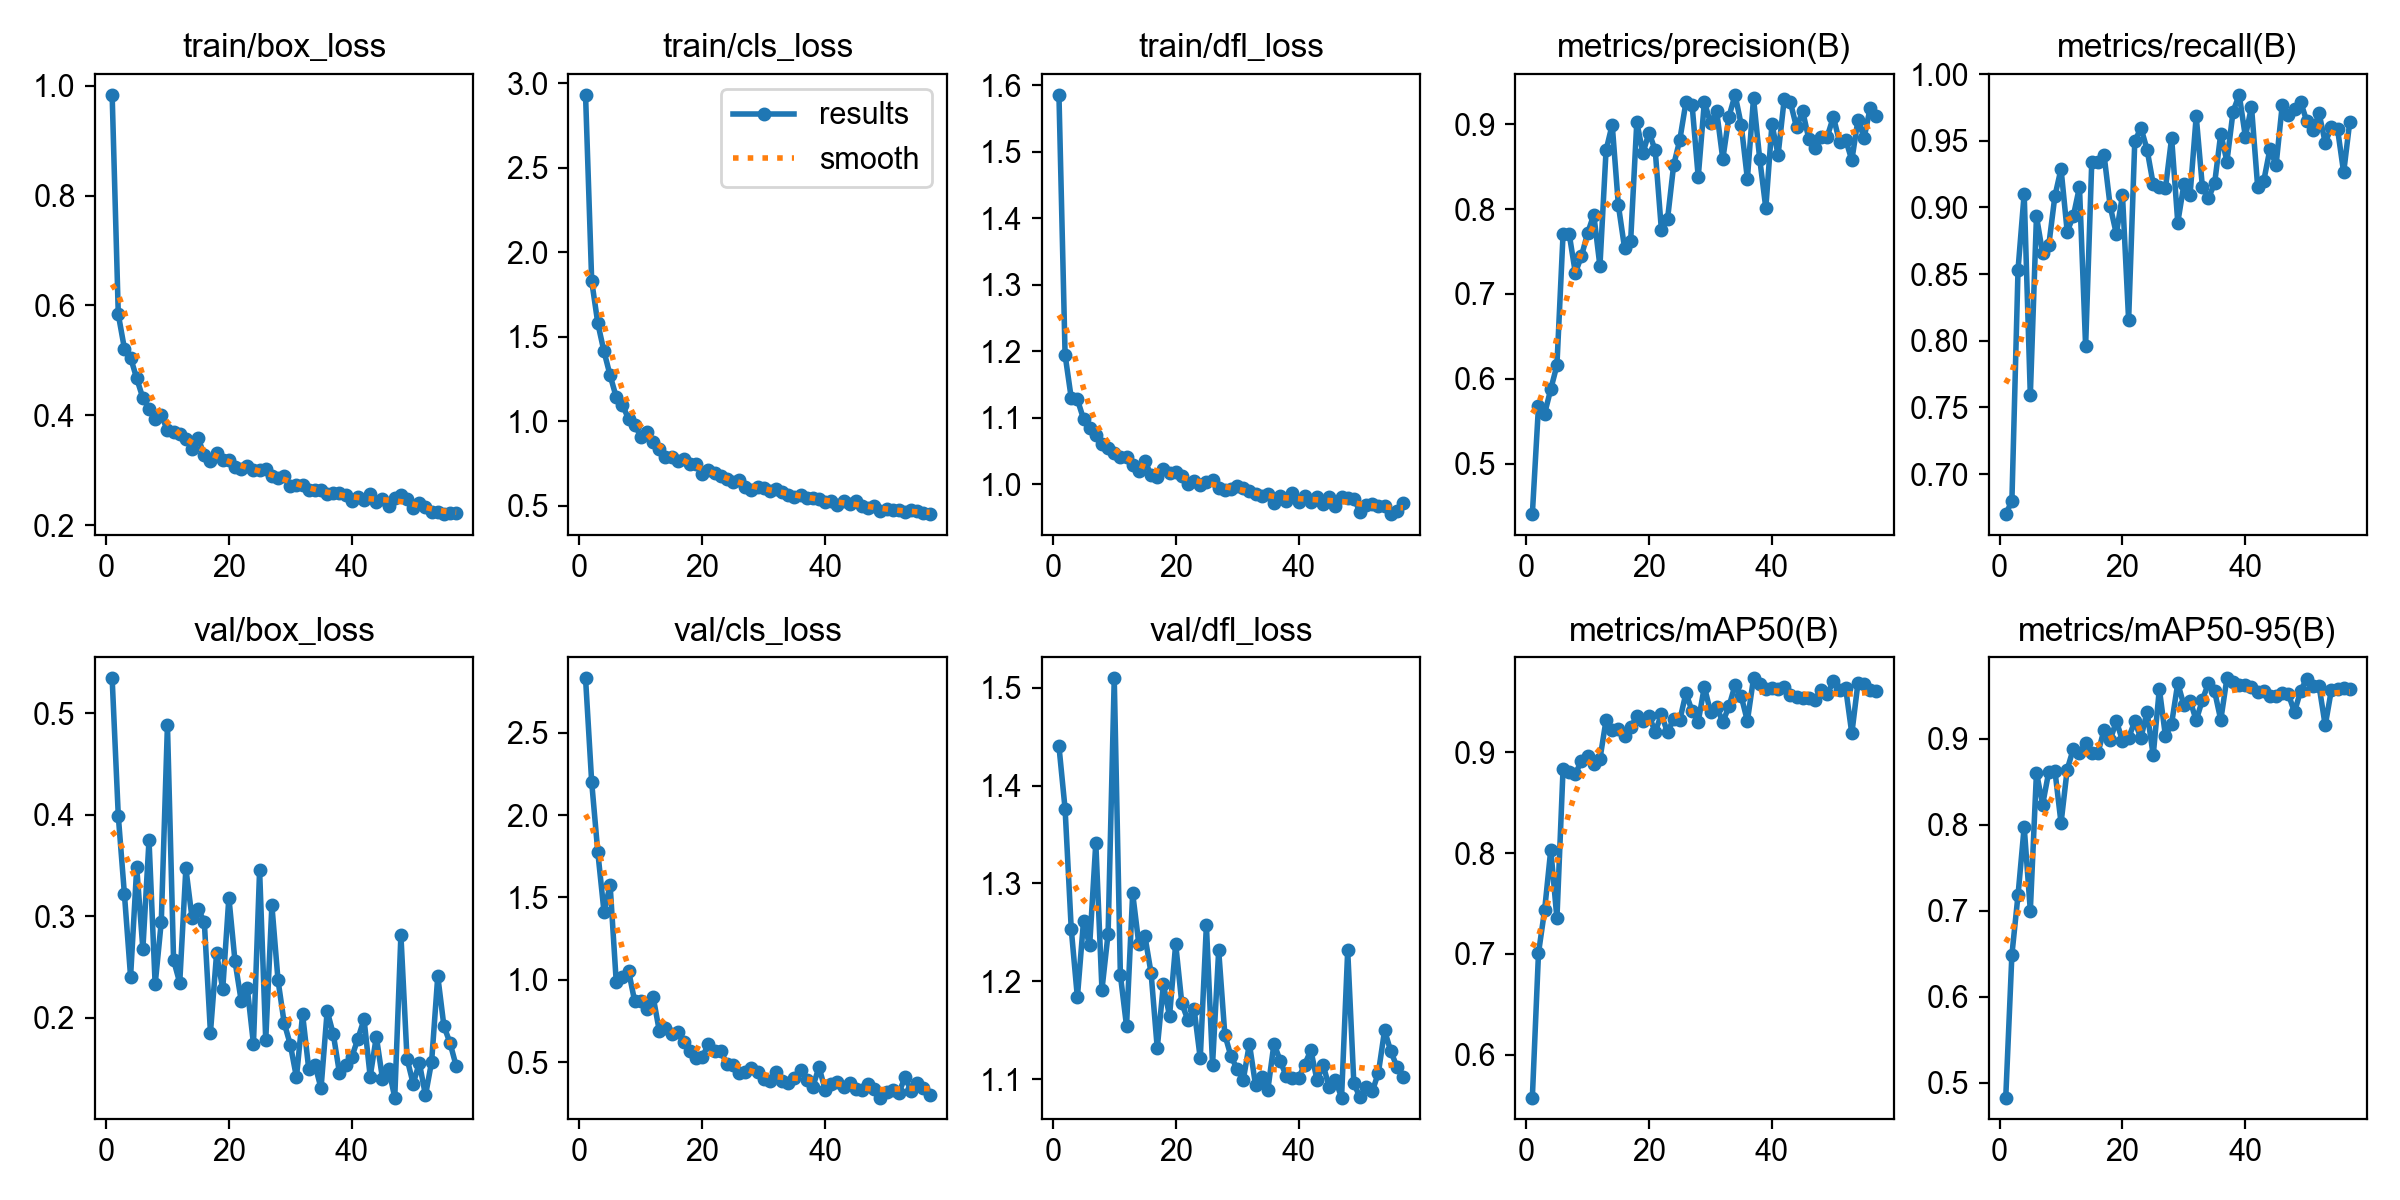

Data behind this chart, as committed beside it:
epoch, time, train/box_loss, train/cls_loss, train/dfl_loss, metrics/precision(B), metrics/recall(B), metrics/mAP50(B), metrics/mAP50-95(B), val/box_loss, val/cls_loss, val/dfl_loss, lr/pg0, lr/pg1, lr/pg2
1, 803.9, 0.9833, 2.932, 1.586, 0.4408, 0.67, 0.5576, 0.4826, 0.5343, 2.831, 1.44, 0.0002759, 0.0002759, 0.0002759
2, 1406, 0.5836, 1.83, 1.194, 0.5682, 0.6797, 0.7009, 0.6487, 0.3987, 2.201, 1.376, 0.0005481, 0.0005481, 0.0005481
3, 1841, 0.5212, 1.579, 1.129, 0.559, 0.8534, 0.7435, 0.7183, 0.3215, 1.774, 1.254, 0.0008148, 0.0008148, 0.0008148
4, 2233, 0.5049, 1.413, 1.127, 0.5879, 0.9104, 0.8034, 0.7976, 0.2403, 1.414, 1.184, 0.0008083, 0.0008083, 0.0008083
5, 2644, 0.4669, 1.271, 1.098, 0.616, 0.7591, 0.7352, 0.7002, 0.348, 1.575, 1.262, 0.0008, 0.0008, 0.0008
6, 3051, 0.4314, 1.141, 1.084, 0.7706, 0.8933, 0.8835, 0.8608, 0.2675, 0.9839, 1.237, 0.0007918, 0.0007918, 0.0007918
7, 3453, 0.4122, 1.095, 1.073, 0.7706, 0.8657, 0.88, 0.8235, 0.3747, 1.017, 1.341, 0.0007835, 0.0007835, 0.0007835
8, 3856, 0.3938, 1.014, 1.06, 0.7247, 0.8715, 0.8782, 0.8616, 0.2326, 1.055, 1.192, 0.0007753, 0.0007753, 0.0007753
9, 4258, 0.3997, 0.9773, 1.054, 0.7448, 0.9085, 0.8916, 0.8632, 0.2946, 0.8689, 1.249, 0.000767, 0.000767, 0.000767
10, 4662, 0.3729, 0.9088, 1.046, 0.7717, 0.9289, 0.8964, 0.8021, 0.4885, 0.869, 1.51, 0.0007588, 0.0007588, 0.0007588
11, 5044, 0.3693, 0.9363, 1.041, 0.7934, 0.8819, 0.8878, 0.8643, 0.2566, 0.8215, 1.206, 0.0007505, 0.0007505, 0.0007505
12, 5441, 0.366, 0.8777, 1.041, 0.7327, 0.8934, 0.8931, 0.8884, 0.2343, 0.8971, 1.154, 0.0007423, 0.0007423, 0.0007423
13, 5837, 0.3559, 0.8331, 1.028, 0.8693, 0.9153, 0.9318, 0.8839, 0.347, 0.6899, 1.29, 0.000734, 0.000734, 0.000734
14, 6314, 0.3393, 0.7902, 1.02, 0.8994, 0.7958, 0.9218, 0.8949, 0.2983, 0.7047, 1.238, 0.0007258, 0.0007258, 0.0007258
15, 6865, 0.3579, 0.7903, 1.035, 0.8045, 0.9342, 0.9232, 0.884, 0.3066, 0.6723, 1.246, 0.0007175, 0.0007175, 0.0007175
16, 7414, 0.3275, 0.7665, 1.013, 0.7546, 0.9343, 0.9162, 0.8834, 0.2945, 0.6817, 1.208, 0.0007093, 0.0007093, 0.0007093
17, 7961, 0.3158, 0.7732, 1.01, 0.7624, 0.9394, 0.9246, 0.9105, 0.1852, 0.6192, 1.132, 0.0007011, 0.0007011, 0.0007011
18, 8503, 0.3312, 0.7481, 1.023, 0.902, 0.9009, 0.9354, 0.8985, 0.2631, 0.5686, 1.197, 0.0006928, 0.0006928, 0.0006928
19, 9046, 0.3192, 0.7468, 1.017, 0.8661, 0.8802, 0.9311, 0.9209, 0.228, 0.5223, 1.164, 0.0006846, 0.0006846, 0.0006846
20, 9622, 0.3183, 0.6891, 1.018, 0.89, 0.9092, 0.9359, 0.8979, 0.3182, 0.5316, 1.238, 0.0006763, 0.0006763, 0.0006763
21, 10200, 0.305, 0.7108, 1.013, 0.869, 0.8155, 0.9198, 0.9013, 0.2553, 0.6076, 1.177, 0.0006681, 0.0006681, 0.0006681
22, 10765, 0.3028, 0.6924, 1.001, 0.7759, 0.9495, 0.9375, 0.9202, 0.2167, 0.57, 1.16, 0.0006598, 0.0006598, 0.0006598
23, 11300, 0.3068, 0.6772, 1.005, 0.7879, 0.9597, 0.9196, 0.9008, 0.2288, 0.5693, 1.172, 0.0006516, 0.0006516, 0.0006516
24, 11856, 0.3009, 0.6566, 0.9989, 0.8517, 0.9434, 0.9329, 0.9317, 0.174, 0.4875, 1.121, 0.0006433, 0.0006433, 0.0006433
25, 149158, 0.2996, 0.6411, 1.004, 0.8814, 0.9175, 0.9317, 0.8808, 0.3452, 0.4849, 1.258, 0.0006351, 0.0006351, 0.0006351
26, 149639, 0.302, 0.6519, 1.006, 0.9258, 0.9153, 0.9584, 0.9582, 0.1777, 0.4355, 1.115, 0.0006268, 0.0006268, 0.0006268
27, 150073, 0.2902, 0.6104, 0.9944, 0.9228, 0.9146, 0.9407, 0.9029, 0.3106, 0.4377, 1.232, 0.0006186, 0.0006186, 0.0006186
28, 150481, 0.2865, 0.59, 0.9903, 0.8377, 0.9521, 0.9301, 0.9178, 0.2367, 0.4663, 1.146, 0.0006103, 0.0006103, 0.0006103
29, 150885, 0.2894, 0.6124, 0.9926, 0.9263, 0.8887, 0.9648, 0.9648, 0.1947, 0.4418, 1.123, 0.0006021, 0.0006021, 0.0006021
30, 151274, 0.2714, 0.6056, 0.9973, 0.9012, 0.9173, 0.9395, 0.939, 0.1733, 0.3964, 1.11, 0.0005938, 0.0005938, 0.0005938
31, 151671, 0.273, 0.5855, 0.9941, 0.9152, 0.9093, 0.9446, 0.9446, 0.1411, 0.386, 1.099, 0.0005856, 0.0005856, 0.0005856
32, 152057, 0.273, 0.5997, 0.9896, 0.8589, 0.9684, 0.9298, 0.9216, 0.2031, 0.4373, 1.136, 0.0005774, 0.0005774, 0.0005774
33, 152433, 0.2641, 0.5823, 0.9856, 0.9087, 0.9156, 0.9452, 0.9452, 0.1493, 0.3871, 1.094, 0.0005691, 0.0005691, 0.0005691
34, 152925, 0.2632, 0.5607, 0.9814, 0.9345, 0.9071, 0.9665, 0.965, 0.1536, 0.3747, 1.102, 0.0005609, 0.0005609, 0.0005609
35, 153450, 0.2631, 0.5508, 0.9851, 0.899, 0.9181, 0.9552, 0.9552, 0.1304, 0.4049, 1.089, 0.0005526, 0.0005526, 0.0005526
36, 154014, 0.2564, 0.5628, 0.9717, 0.8354, 0.9553, 0.9309, 0.922, 0.2065, 0.4527, 1.136, 0.0005444, 0.0005444, 0.0005444
37, 154598, 0.2576, 0.5475, 0.9819, 0.9304, 0.9344, 0.9731, 0.9705, 0.1835, 0.3897, 1.119, 0.0005361, 0.0005361, 0.0005361
38, 155150, 0.258, 0.546, 0.9739, 0.8595, 0.9719, 0.968, 0.9661, 0.1453, 0.351, 1.103, 0.0005279, 0.0005279, 0.0005279
39, 155721, 0.2539, 0.5414, 0.9865, 0.8011, 0.9845, 0.9625, 0.9622, 0.1532, 0.4693, 1.101, 0.0005196, 0.0005196, 0.0005196
40, 156283, 0.2434, 0.5196, 0.9726, 0.8998, 0.9531, 0.9639, 0.9627, 0.161, 0.3329, 1.101, 0.0005114, 0.0005114, 0.0005114
41, 156863, 0.2505, 0.5276, 0.9822, 0.8639, 0.9755, 0.9627, 0.9606, 0.179, 0.3645, 1.115, 0.0005031, 0.0005031, 0.0005031
42, 157383, 0.2454, 0.5041, 0.9725, 0.9296, 0.9157, 0.9645, 0.9544, 0.1982, 0.3804, 1.13, 0.0004949, 0.0004949, 0.0004949
43, 157897, 0.2557, 0.5257, 0.981, 0.9257, 0.92, 0.9566, 0.9561, 0.1418, 0.3513, 1.099, 0.0004866, 0.0004866, 0.0004866
44, 158407, 0.2418, 0.5071, 0.9695, 0.8963, 0.9437, 0.9548, 0.95, 0.1811, 0.3699, 1.115, 0.0004784, 0.0004784, 0.0004784
45, 158917, 0.2479, 0.5262, 0.9799, 0.9153, 0.9317, 0.9533, 0.9497, 0.1399, 0.337, 1.092, 0.0004701, 0.0004701, 0.0004701
46, 321734, 0.2353, 0.5002, 0.9671, 0.8825, 0.9765, 0.9541, 0.9532, 0.1498, 0.3326, 1.099, 0.0004619, 0.0004619, 0.0004619
47, 322233, 0.2497, 0.4847, 0.9806, 0.8721, 0.9694, 0.9519, 0.9519, 0.1211, 0.3655, 1.081, 0.0004537, 0.0004537, 0.0004537
48, 322779, 0.2549, 0.4978, 0.9784, 0.8851, 0.9741, 0.9618, 0.9313, 0.2813, 0.3359, 1.232, 0.0004454, 0.0004454, 0.0004454
49, 323243, 0.2482, 0.4674, 0.9776, 0.8852, 0.9791, 0.9574, 0.9559, 0.1594, 0.2842, 1.096, 0.0004372, 0.0004372, 0.0004372
50, 323769, 0.2303, 0.4803, 0.9585, 0.9086, 0.9647, 0.9701, 0.9701, 0.1347, 0.3185, 1.081, 0.0004289, 0.0004289, 0.0004289
51, 324392, 0.2396, 0.472, 0.9684, 0.8788, 0.9577, 0.9614, 0.961, 0.1554, 0.331, 1.092, 0.0004207, 0.0004207, 0.0004207
52, 324897, 0.2321, 0.4728, 0.9698, 0.8817, 0.9705, 0.9632, 0.9615, 0.1232, 0.3135, 1.088, 0.0004124, 0.0004124, 0.0004124
53, 325276, 0.2246, 0.4612, 0.9662, 0.8575, 0.9486, 0.9185, 0.9156, 0.1565, 0.4074, 1.107, 0.0004042, 0.0004042, 0.0004042
54, 325744, 0.2234, 0.4718, 0.9671, 0.9051, 0.9602, 0.9686, 0.9569, 0.2408, 0.3235, 1.15, 0.0003959, 0.0003959, 0.0003959
55, 326300, 0.22, 0.4653, 0.9548, 0.8839, 0.9589, 0.9679, 0.9575, 0.1916, 0.3726, 1.129, 0.0003877, 0.0003877, 0.0003877
56, 326916, 0.2221, 0.4543, 0.9594, 0.9195, 0.9263, 0.9612, 0.9591, 0.1749, 0.3422, 1.113, 0.0003794, 0.0003794, 0.0003794
57, 327477, 0.2224, 0.4494, 0.9718, 0.9097, 0.9644, 0.9607, 0.9585, 0.1521, 0.3023, 1.103, 0.0003712, 0.0003712, 0.0003712
